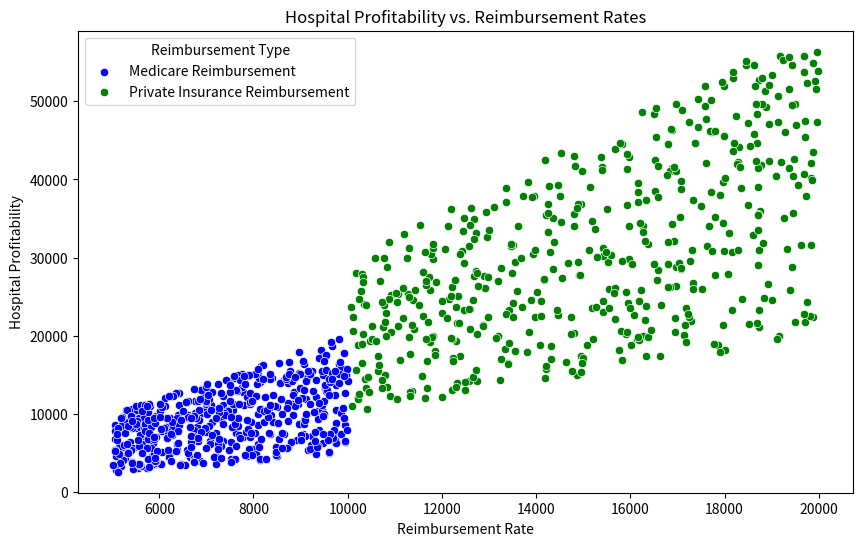

Generate this figure with matplotlib:
import pandas as pd
import numpy as np
import matplotlib.pyplot as plt
import seaborn as sns
import os

os.makedirs('results/hospital_financing_analysis_results', exist_ok=True)

np.random.seed(42)
n = 500

years = np.arange(2010, 2025)  # Years from 2010 to 2024
states = ['CA', 'TX', 'NY', 'FL', 'IL']
years_expanded = np.tile(years, int(np.ceil(n / len(years))))[:n]
states_expanded = np.random.choice(states, size=n)

# Simulated reimbursement rates and hospital profitability
medicare_reimbursement = np.random.uniform(5000, 10000, size=n)  
private_insurance_reimbursement = np.random.uniform(10000, 20000, size=n)  

# Simulated hospital profitability based on reimbursement rates and patient volume
hospital_profitability_medicare = (medicare_reimbursement * np.random.uniform(0.5, 2, size=n))  
hospital_profitability_private = (private_insurance_reimbursement * np.random.uniform(1, 3, size=n))  

data = pd.DataFrame({
    'year': years_expanded,
    'state': states_expanded,
    'medicare_reimbursement': medicare_reimbursement,
    'private_insurance_reimbursement': private_insurance_reimbursement,
    'hospital_profitability_medicare': hospital_profitability_medicare,
    'hospital_profitability_private': hospital_profitability_private
})

# Visualization of Hospital Profitability vs Reimbursement Rates
plt.figure(figsize=(10, 6))

sns.scatterplot(x=data['medicare_reimbursement'], y=data['hospital_profitability_medicare'], label='Medicare Reimbursement', color='b')
sns.scatterplot(x=data['private_insurance_reimbursement'], y=data['hospital_profitability_private'], label='Private Insurance Reimbursement', color='g')

plt.title('Hospital Profitability vs. Reimbursement Rates')
plt.xlabel('Reimbursement Rate')
plt.ylabel('Hospital Profitability')
plt.legend(title='Reimbursement Type')


plt.savefig('results/hospital_financing_analysis_results/hospital_profitability_vs_reimbursement.png')
plt.close()  # Close the plot to prevent it from displaying in interactive mode
data.to_csv('results/hospital_financing_analysis_results/hospital_financing_data.csv', index=False)
